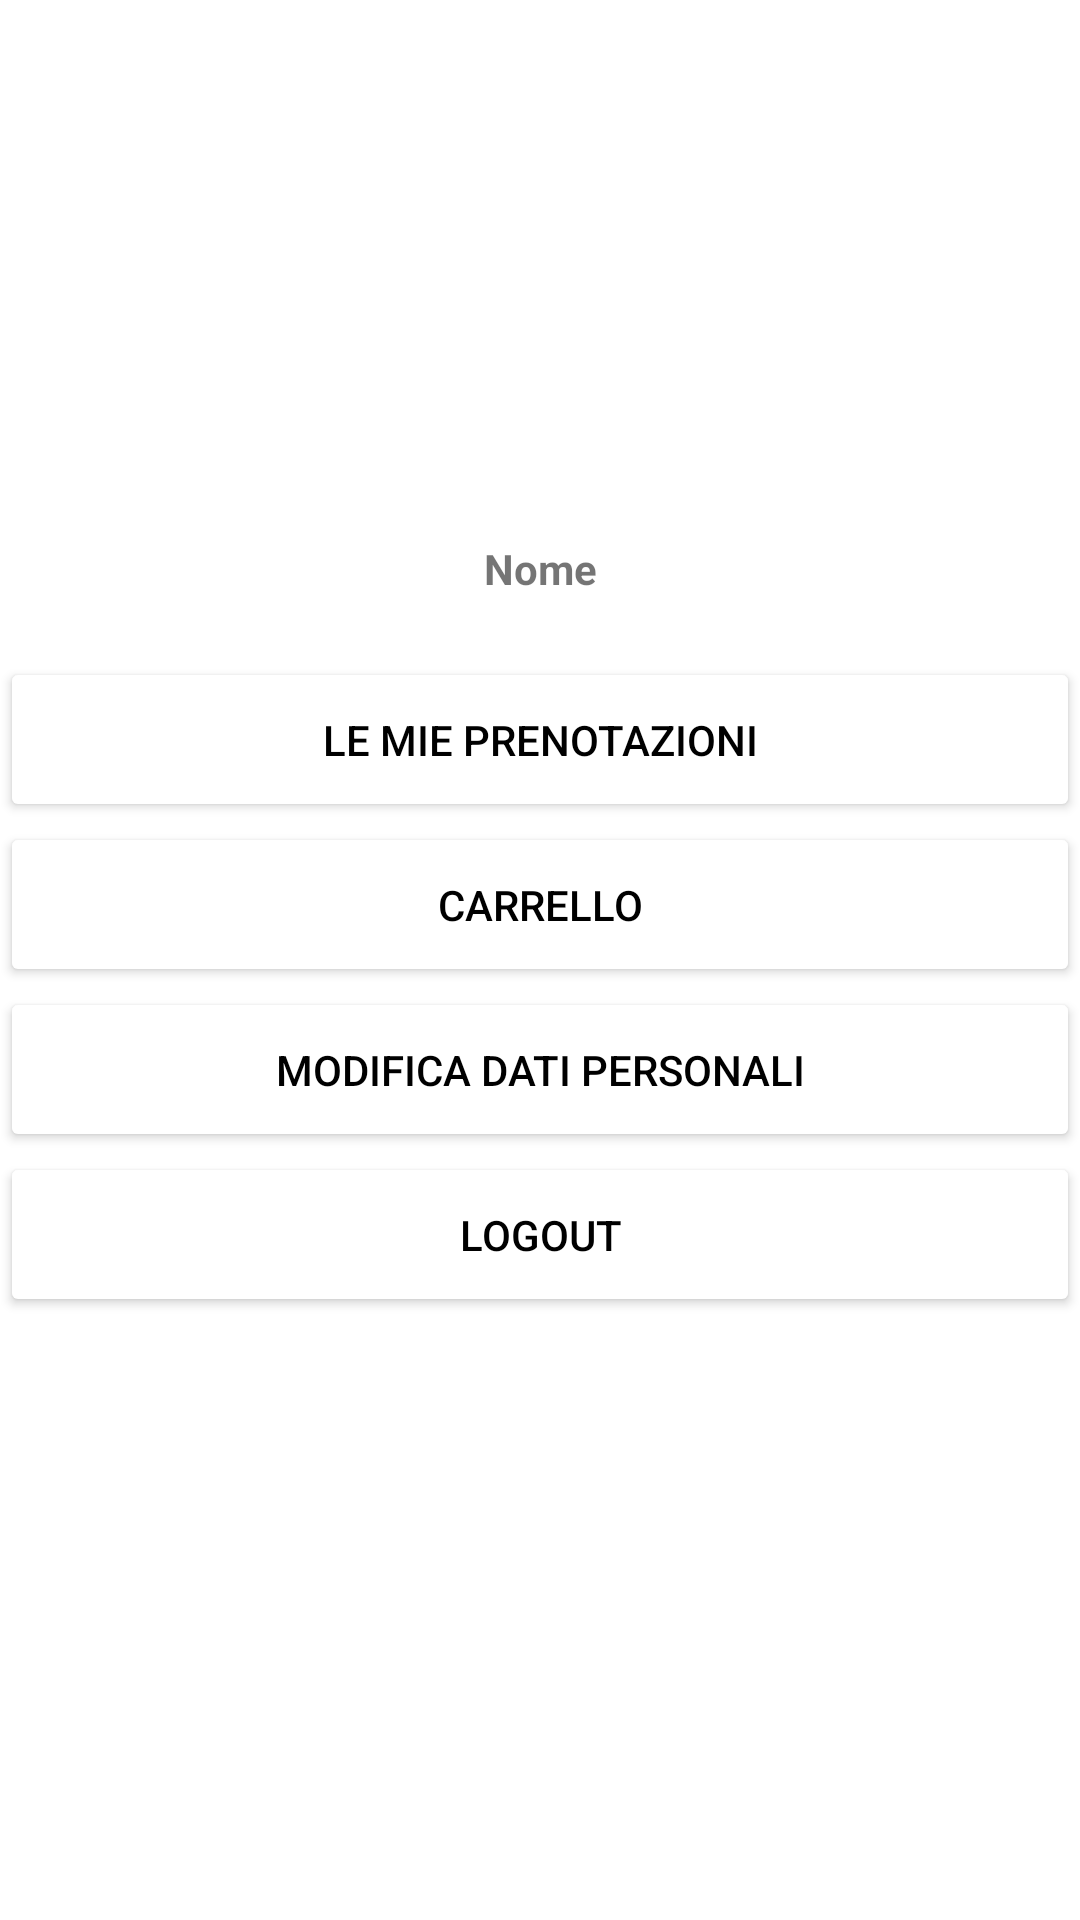

Produce the Android XML layout that renders to this screen, including the resource entries it uses.
<!-- AndroidManifest.xml: application theme Theme.ProgettoPWM -->
<!-- res/layout/fragment_profile.xml -->
<?xml version="1.0" encoding="utf-8"?>
<androidx.constraintlayout.widget.ConstraintLayout xmlns:android="http://schemas.android.com/apk/res/android"
    xmlns:app="http://schemas.android.com/apk/res-auto"
    xmlns:tools="http://schemas.android.com/tools"
    android:id="@+id/constraintLayout"
    android:layout_width="match_parent"
    android:layout_height="match_parent"
    tools:context=".profile.ProfileFragment">

    <ImageView
        android:id="@+id/imageView3"
        android:layout_width="480px"
        android:layout_height="480px"
        app:layout_constraintTop_toTopOf="parent"
        app:layout_constraintStart_toStartOf="parent"
        app:layout_constraintEnd_toEndOf="parent" />

    <TextView
        android:id="@+id/nomeTextView"
        android:layout_width="wrap_content"
        android:layout_height="wrap_content"
        android:layout_marginBottom="20dp"
        android:text="Nome"
        android:textStyle="bold"
        android:layout_marginTop="20dp"
        app:layout_constraintTop_toBottomOf="@id/imageView3"
        app:layout_constraintStart_toStartOf="parent"
        app:layout_constraintEnd_toEndOf="parent"
        app:layout_constraintBottom_toTopOf="@id/buttonPrenotazioni"/>

    <Button
        android:id="@+id/buttonPrenotazioni"
        android:layout_width="match_parent"
        android:layout_height="55dp"
        android:textColor="@color/black"
        android:backgroundTint="@color/white"
        android:text="Le mie prenotazioni"
        app:layout_constraintTop_toBottomOf="@id/nomeTextView"
        app:layout_constraintBottom_toTopOf="@id/carrelloButton"/>

    <Button
        android:id="@+id/carrelloButton"
        android:layout_width="match_parent"
        android:layout_height="55dp"
        android:text="Carrello"
        android:textColor="@color/black"
        android:backgroundTint="@color/white"
        app:layout_constraintTop_toBottomOf="@id/buttonPrenotazioni"
        app:layout_constraintStart_toStartOf="parent"
        app:layout_constraintEnd_toEndOf="parent"
        app:layout_constraintBottom_toTopOf="@id/settingsButton"/>

    <Button
        android:id="@+id/settingsButton"
        android:layout_width="match_parent"
        android:layout_height="55dp"
        android:backgroundTint="@color/white"
        android:text="Modifica dati personali"
        android:textColor="@color/black"
        app:layout_constraintBottom_toTopOf="@id/logoutButton"
        app:layout_constraintEnd_toEndOf="parent"
        app:layout_constraintStart_toStartOf="parent"
        app:layout_constraintTop_toBottomOf="@id/carrelloButton" />

    <Button
        android:id="@+id/logoutButton"
        android:layout_width="match_parent"
        android:layout_height="55dp"
        android:text="Logout"
        android:textColor="@color/black"
        android:backgroundTint="@color/white"
        app:layout_constraintTop_toBottomOf="@id/settingsButton"/>
</androidx.constraintlayout.widget.ConstraintLayout>
<!-- resources referenced by this layout -->
<resources>
  <color name="black">#FF000000</color>
  <color name="white">#FFFFFFFF</color>
  <style name="Theme.ProgettoPWM" parent="Theme.MaterialComponents.DayNight.NoActionBar">
          
          <item name="colorPrimary">@color/blue</item>
          <item name="colorPrimaryVariant">@color/purple_700</item>
          <item name="colorOnPrimary">@color/white</item>
          
          <item name="colorSecondary">@color/teal_200</item>
          <item name="colorSecondaryVariant">@color/teal_700</item>
          <item name="colorOnSecondary">@color/black</item>
          
          <item name="android:statusBarColor">?attr/colorPrimaryVariant</item>
          
      </style>
  <color name="blue">#235CFF</color>
  <color name="purple_700">#FF3700B3</color>
  <color name="teal_200">#FF03DAC5</color>
  <color name="teal_700">#FF018786</color>
</resources>
